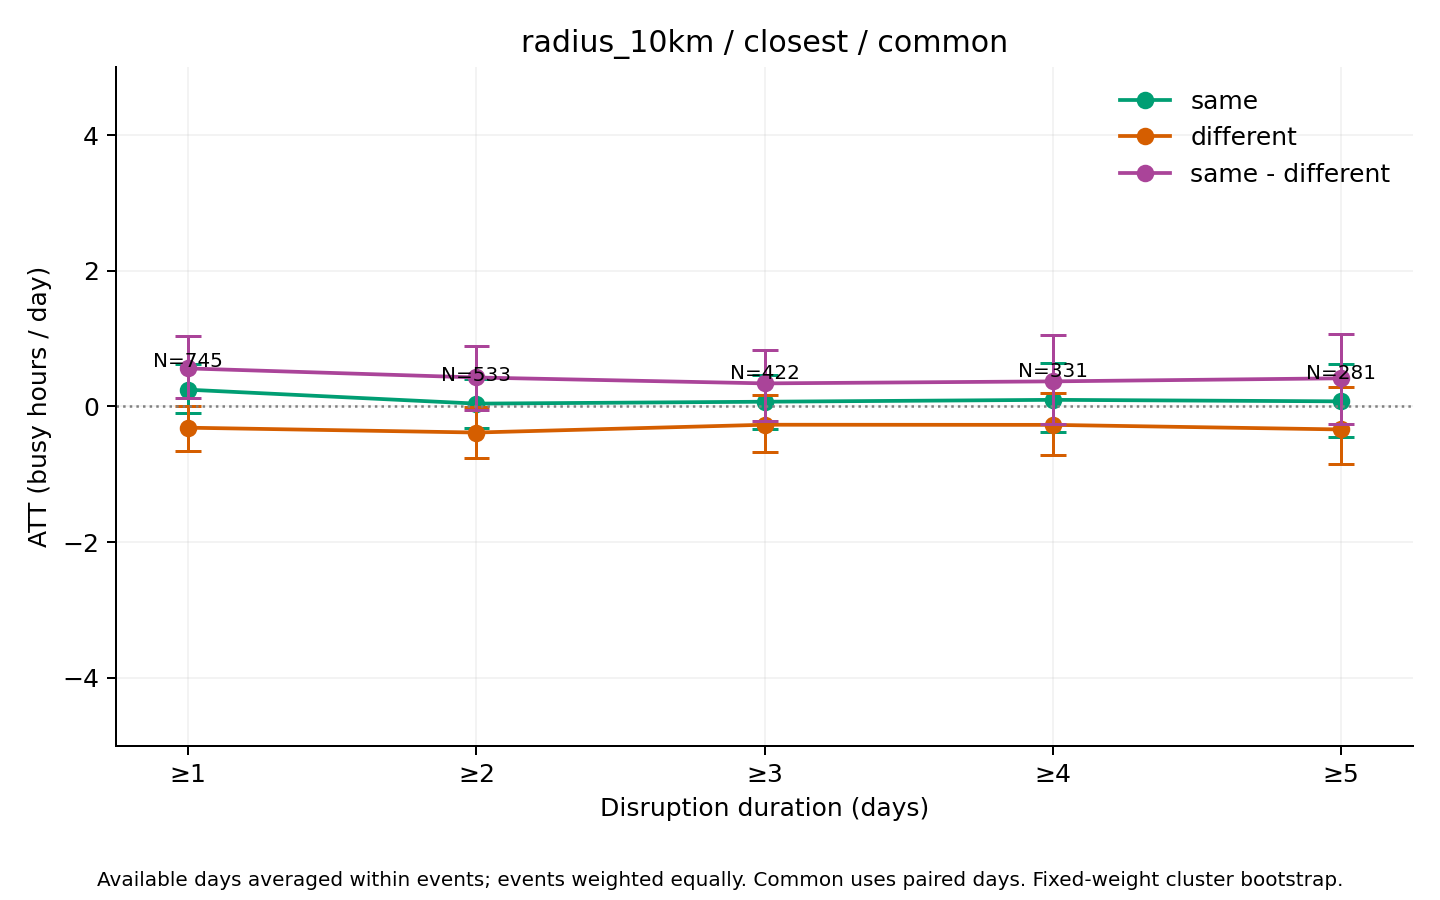

Data behind this chart, as committed beside it:
series, ATT_hours, mean_actual, mean_synthetic, n_events, n_clusters, mean_duration_days, median_duration_days, n_post_event_days, n_possible_post_event_days, mean_coverage, bootstrap_SE, CI95_lower, CI95_upper, bootstrap_reps, seed, aggregation, min_duration
same, 0.2463, 25.28, 25.03, 745, 357, 8.911, 3, 6016, 6639, 0.984, 0.1835, -0.09972, 0.6265, 1000, 2026, equal_weight_available_day_event_means, 1
different, -0.3138, 16.36, 16.68, 745, 357, 8.911, 3, 6016, 6639, 0.984, 0.1674, -0.6563, 0.001868, 1000, 2026, equal_weight_available_day_event_means, 1
same - different, 0.56, 8.915, 8.355, 745, 357, 8.911, 3, 6016, 6639, 0.984, 0.2289, 0.1225, 1.039, 1000, 2026, equal_weight_available_day_event_means, 1
same, 0.04102, 24.52, 24.48, 533, 305, 12.06, 5, 5804, 6427, 0.9777, 0.1824, -0.3237, 0.3977, 1000, 2026, equal_weight_available_day_event_means, 2
different, -0.3853, 16.29, 16.68, 533, 305, 12.06, 5, 5804, 6427, 0.9777, 0.1909, -0.7598, -0.01554, 1000, 2026, equal_weight_available_day_event_means, 2
same - different, 0.4263, 8.232, 7.806, 533, 305, 12.06, 5, 5804, 6427, 0.9777, 0.2377, -0.0474, 0.8837, 1000, 2026, equal_weight_available_day_event_means, 2
same, 0.06903, 24.41, 24.34, 422, 273, 14.7, 6, 5582, 6205, 0.9718, 0.2009, -0.3286, 0.4644, 1000, 2026, equal_weight_available_day_event_means, 3
different, -0.2703, 16.31, 16.58, 422, 273, 14.7, 6, 5582, 6205, 0.9718, 0.22, -0.6716, 0.1728, 1000, 2026, equal_weight_available_day_event_means, 3
same - different, 0.3393, 8.102, 7.763, 422, 273, 14.7, 6, 5582, 6205, 0.9718, 0.261, -0.2089, 0.8253, 1000, 2026, equal_weight_available_day_event_means, 3
same, 0.09672, 23.79, 23.69, 331, 227, 17.92, 8, 5309, 5932, 0.964, 0.2567, -0.3827, 0.6348, 1000, 2026, equal_weight_available_day_event_means, 4
different, -0.2723, 16.93, 17.2, 331, 227, 17.92, 8, 5309, 5932, 0.964, 0.2432, -0.7183, 0.2038, 1000, 2026, equal_weight_available_day_event_means, 4
same - different, 0.369, 6.858, 6.489, 331, 227, 17.92, 8, 5309, 5932, 0.964, 0.3241, -0.2642, 1.048, 1000, 2026, equal_weight_available_day_event_means, 4
same, 0.07444, 22.32, 22.25, 281, 198, 20.4, 10, 5109, 5732, 0.9576, 0.2736, -0.4487, 0.6232, 1000, 2026, equal_weight_available_day_event_means, 5
different, -0.3399, 16.08, 16.42, 281, 198, 20.4, 10, 5109, 5732, 0.9576, 0.2795, -0.8544, 0.2796, 1000, 2026, equal_weight_available_day_event_means, 5
same - different, 0.4143, 6.239, 5.825, 281, 198, 20.4, 10, 5109, 5732, 0.9576, 0.3541, -0.2565, 1.067, 1000, 2026, equal_weight_available_day_event_means, 5
